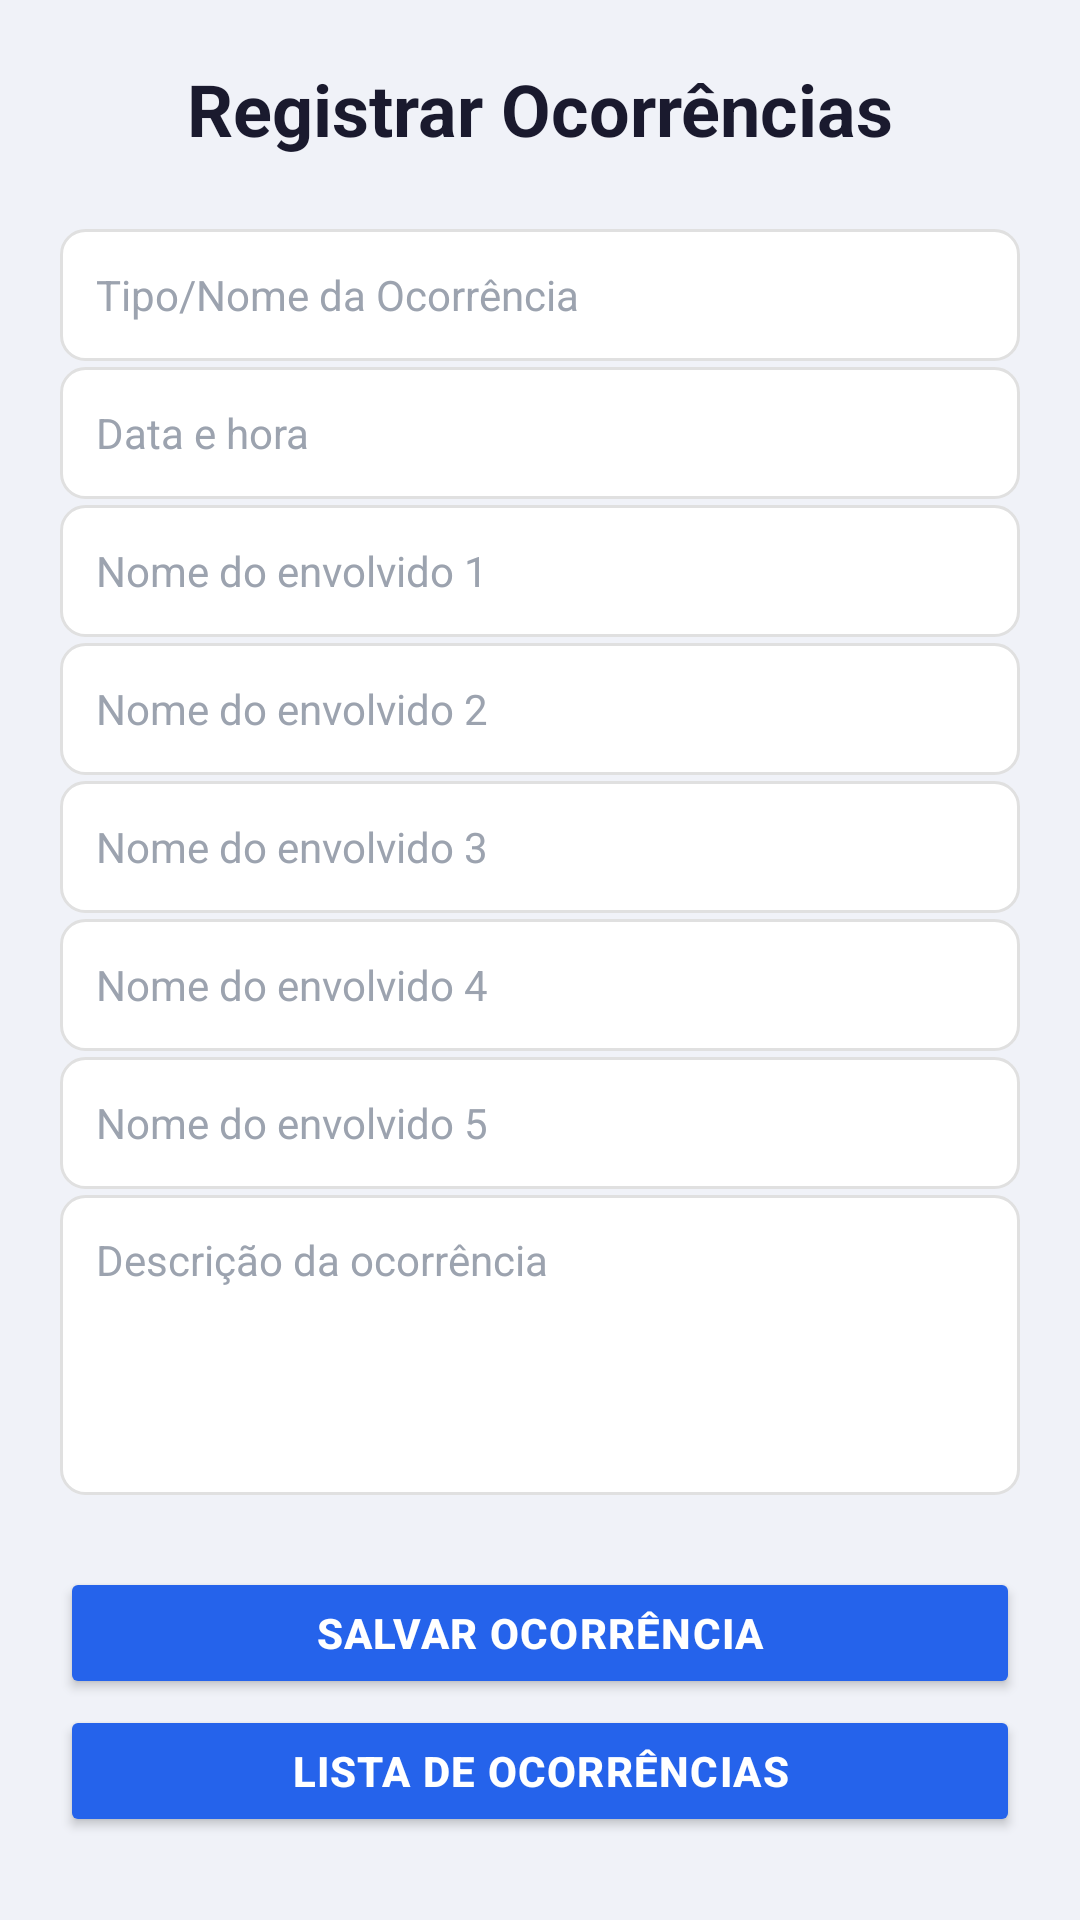

Reconstruct the res/layout file that produces this screen, plus the resources it refers to.
<!-- AndroidManifest.xml: application theme AppTheme -->
<!-- res/layout/activity_registro_ocorrencias.xml -->
<?xml version="1.0" encoding="utf-8"?>
<ScrollView xmlns:android="http://schemas.android.com/apk/res/android"
    xmlns:app="http://schemas.android.com/apk/res-auto"
    xmlns:tools="http://schemas.android.com/tools"
    android:layout_width="match_parent"
    android:layout_height="match_parent"
    android:fillViewport="true"
    android:background="#F0F2F8">

    <androidx.constraintlayout.widget.ConstraintLayout
        android:id="@+id/main"
        android:layout_width="match_parent"
        android:layout_height="wrap_content"
        android:paddingBottom="24dp"
        tools:context=".RegistroOcorrenciasActivity">

        
        <TextView
            android:id="@+id/textTitulo"
            android:layout_width="0dp"
            android:layout_height="wrap_content"
            android:text="Registrar Ocorrências"
            android:textSize="24sp"
            android:textStyle="bold"
            android:textColor="#1A1A2E"
            android:gravity="center"
            android:layout_marginTop="20dp"
            app:layout_constraintTop_toTopOf="parent"
            app:layout_constraintStart_toStartOf="parent"
            app:layout_constraintEnd_toEndOf="parent" />

        
        <EditText
            android:id="@+id/editTipo"
            android:layout_width="0dp"
            android:layout_height="44dp"
            android:layout_marginStart="20dp"
            android:layout_marginEnd="20dp"
            android:layout_marginTop="24dp"
            android:hint="Tipo/Nome da Ocorrência"
            android:inputType="textCapWords"
            android:background="@drawable/edittext_background"
            android:paddingStart="12dp"
            android:paddingEnd="12dp"
            android:textSize="14sp"
            android:textColor="#1A1A2E"
            android:textColorHint="#9CA3AF"
            app:layout_constraintTop_toBottomOf="@id/textTitulo"
            app:layout_constraintStart_toStartOf="parent"
            app:layout_constraintEnd_toEndOf="parent" />

        
        <EditText
            android:id="@+id/editDataHora"
            android:layout_width="0dp"
            android:layout_height="44dp"
            android:layout_marginStart="20dp"
            android:layout_marginEnd="20dp"
            android:layout_marginTop="2dp"
            android:hint="Data e hora"
            android:focusable="false"
            android:clickable="true"
            android:background="@drawable/edittext_background"
            android:paddingStart="12dp"
            android:paddingEnd="12dp"
            android:textSize="14sp"
            android:textColor="#1A1A2E"
            android:textColorHint="#9CA3AF"
            app:layout_constraintTop_toBottomOf="@id/editTipo"
            app:layout_constraintStart_toStartOf="parent"
            app:layout_constraintEnd_toEndOf="parent" />

        
        <LinearLayout
            android:id="@+id/layoutEnvolvidos"
            android:layout_width="0dp"
            android:layout_height="wrap_content"
            android:orientation="vertical"
            android:layout_marginStart="20dp"
            android:layout_marginEnd="20dp"
            android:layout_marginTop="2dp"
            app:layout_constraintTop_toBottomOf="@id/editDataHora"
            app:layout_constraintStart_toStartOf="parent"
            app:layout_constraintEnd_toEndOf="parent">

            <EditText
                android:id="@+id/editEnvolvido1"
                android:layout_width="match_parent"
                android:layout_height="44dp"
                android:hint="Nome do envolvido 1"
                android:background="@drawable/edittext_background"
                android:paddingStart="12dp"
                android:paddingEnd="12dp"
                android:textSize="14sp"
                android:textColor="#1A1A2E"
                android:textColorHint="#9CA3AF" />

            <EditText
                android:id="@+id/editEnvolvido2"
                android:layout_width="match_parent"
                android:layout_height="44dp"
                android:layout_marginTop="2dp"
                android:hint="Nome do envolvido 2"
                android:background="@drawable/edittext_background"
                android:paddingStart="12dp"
                android:paddingEnd="12dp"
                android:textSize="14sp"
                android:textColor="#1A1A2E"
                android:textColorHint="#9CA3AF" />

            <EditText
                android:id="@+id/editEnvolvido3"
                android:layout_width="match_parent"
                android:layout_height="44dp"
                android:layout_marginTop="2dp"
                android:hint="Nome do envolvido 3"
                android:background="@drawable/edittext_background"
                android:paddingStart="12dp"
                android:paddingEnd="12dp"
                android:textSize="14sp"
                android:textColor="#1A1A2E"
                android:textColorHint="#9CA3AF" />

            <EditText
                android:id="@+id/editEnvolvido4"
                android:layout_width="match_parent"
                android:layout_height="44dp"
                android:layout_marginTop="2dp"
                android:hint="Nome do envolvido 4"
                android:background="@drawable/edittext_background"
                android:paddingStart="12dp"
                android:paddingEnd="12dp"
                android:textSize="14sp"
                android:textColor="#1A1A2E"
                android:textColorHint="#9CA3AF" />

            <EditText
                android:id="@+id/editEnvolvido5"
                android:layout_width="match_parent"
                android:layout_height="44dp"
                android:layout_marginTop="2dp"
                android:hint="Nome do envolvido 5"
                android:background="@drawable/edittext_background"
                android:paddingStart="12dp"
                android:paddingEnd="12dp"
                android:textSize="14sp"
                android:textColor="#1A1A2E"
                android:textColorHint="#9CA3AF" />
        </LinearLayout>

        
        <EditText
            android:id="@+id/editDescricao"
            android:layout_width="0dp"
            android:layout_height="100dp"
            android:layout_marginStart="20dp"
            android:layout_marginEnd="20dp"
            android:layout_marginTop="2dp"
            android:hint="Descrição da ocorrência"
            android:gravity="top"
            android:inputType="textMultiLine"
            android:background="@drawable/edittext_background"
            android:paddingStart="12dp"
            android:paddingEnd="12dp"
            android:paddingTop="12dp"
            android:paddingBottom="12dp"
            android:textSize="14sp"
            android:textColor="#1A1A2E"
            android:textColorHint="#9CA3AF"
            app:layout_constraintTop_toBottomOf="@id/layoutEnvolvidos"
            app:layout_constraintStart_toStartOf="parent"
            app:layout_constraintEnd_toEndOf="parent" />

        
        <LinearLayout
            android:id="@+id/painelAnexos"
            android:layout_width="0dp"
            android:layout_height="wrap_content"
            android:layout_marginStart="20dp"
            android:layout_marginEnd="20dp"
            android:layout_marginTop="8dp"
            android:orientation="vertical"
            app:layout_constraintTop_toBottomOf="@id/editDescricao"
            app:layout_constraintStart_toStartOf="parent"
            app:layout_constraintEnd_toEndOf="parent" />

        
        <Button
            android:id="@+id/buttonSalvar"
            android:layout_width="0dp"
            android:layout_height="44dp"
            android:layout_marginStart="20dp"
            android:layout_marginEnd="20dp"
            android:layout_marginTop="16dp"
            android:backgroundTint="@color/botaoPrimario"
            android:elevation="2dp"
            android:letterSpacing="0.03"
            android:text="Salvar Ocorrência"
            android:textColor="#FFFFFF"
            android:textSize="14sp"
            android:textStyle="bold"
            app:cornerRadius="14dp"
            app:layout_constraintTop_toBottomOf="@id/painelAnexos"
            app:layout_constraintStart_toStartOf="parent"
            app:layout_constraintEnd_toEndOf="parent" />

        
        <Button
            android:id="@+id/buttonListaOcorrencias"
            android:layout_width="0dp"
            android:layout_height="44dp"
            android:layout_marginStart="20dp"
            android:layout_marginEnd="20dp"
            android:layout_marginTop="2dp"
            android:backgroundTint="@color/botaoPrimario"
            android:elevation="2dp"
            android:letterSpacing="0.03"
            android:text="Lista de Ocorrências"
            android:textColor="#FFFFFF"
            android:textSize="14sp"
            android:textStyle="bold"
            app:cornerRadius="14dp"
            app:layout_constraintTop_toBottomOf="@id/buttonSalvar"
            app:layout_constraintStart_toStartOf="parent"
            app:layout_constraintEnd_toEndOf="parent" />

    </androidx.constraintlayout.widget.ConstraintLayout>
</ScrollView>
<!-- resources referenced by this layout -->
<resources>
  <color name="botaoPrimario">#2563EB</color>
  <!-- drawable edittext_background (drawable) -->
  <?xml version="1.0" encoding="utf-8"?>
  <shape xmlns:android="http://schemas.android.com/apk/res/android">
      <solid android:color="#FFFFFF" />
      <corners android:radius="8dp" />
      <stroke android:width="1dp" android:color="#E0E0E0" />
      <padding
          android:left="12dp"
          android:top="12dp"
          android:right="12dp"
          android:bottom="12dp" />
  </shape>
  <style name="AppTheme" parent="Theme.MaterialComponents.DayNight.DarkActionBar">
          <item name="colorPrimary">@color/colorPrimary</item>
          <item name="colorPrimaryDark">@color/black</item>
          <item name="colorAccent">@color/black</item>
          <item name="android:windowBackground">@color/white</item>
          <item name="android:textColor">@color/black</item>
          <item name="android:textColorPrimary">@color/corTitulo</item>
  
          
          <item name="materialButtonStyle">@style/Widget.Condominio.Button</item>
          <item name="textInputStyle">@style/Widget.Condominio.TextInputLayout</item>
      </style>
  <color name="colorPrimary">#1E3A8A</color>
  <color name="black">#000000</color>
  <color name="white">#FFFFFF</color>
  <color name="corTitulo">#070707</color>
  <style name="Widget.Condominio.Button" parent="Widget.MaterialComponents.Button">
          <item name="backgroundTint">@color/botaoPrimario</item>
          <item name="android:textColor">@color/white</item>
          <item name="cornerRadius">14dp</item>
          <item name="android:textAllCaps">false</item>
          <item name="android:textStyle">bold</item>
          <item name="android:textSize">15sp</item>
          <item name="android:letterSpacing">0.01</item>
          <item name="android:minHeight">52dp</item>
          <item name="android:insetTop">4dp</item>
          <item name="android:insetBottom">4dp</item>
          <item name="android:elevation">2dp</item>
          <item name="iconTint">@color/white</item>
          <item name="iconPadding">8dp</item>
      </style>
  <style name="Widget.Condominio.TextInputLayout" parent="Widget.MaterialComponents.TextInputLayout.OutlinedBox">
          <item name="boxBackgroundColor">@color/white</item>
          <item name="boxStrokeColor">@color/colorPrimary</item>
          <item name="hintTextColor">@color/colorPrimary</item>
          <item name="android:textColorHint">@color/colorPrimary</item>
      </style>
</resources>
